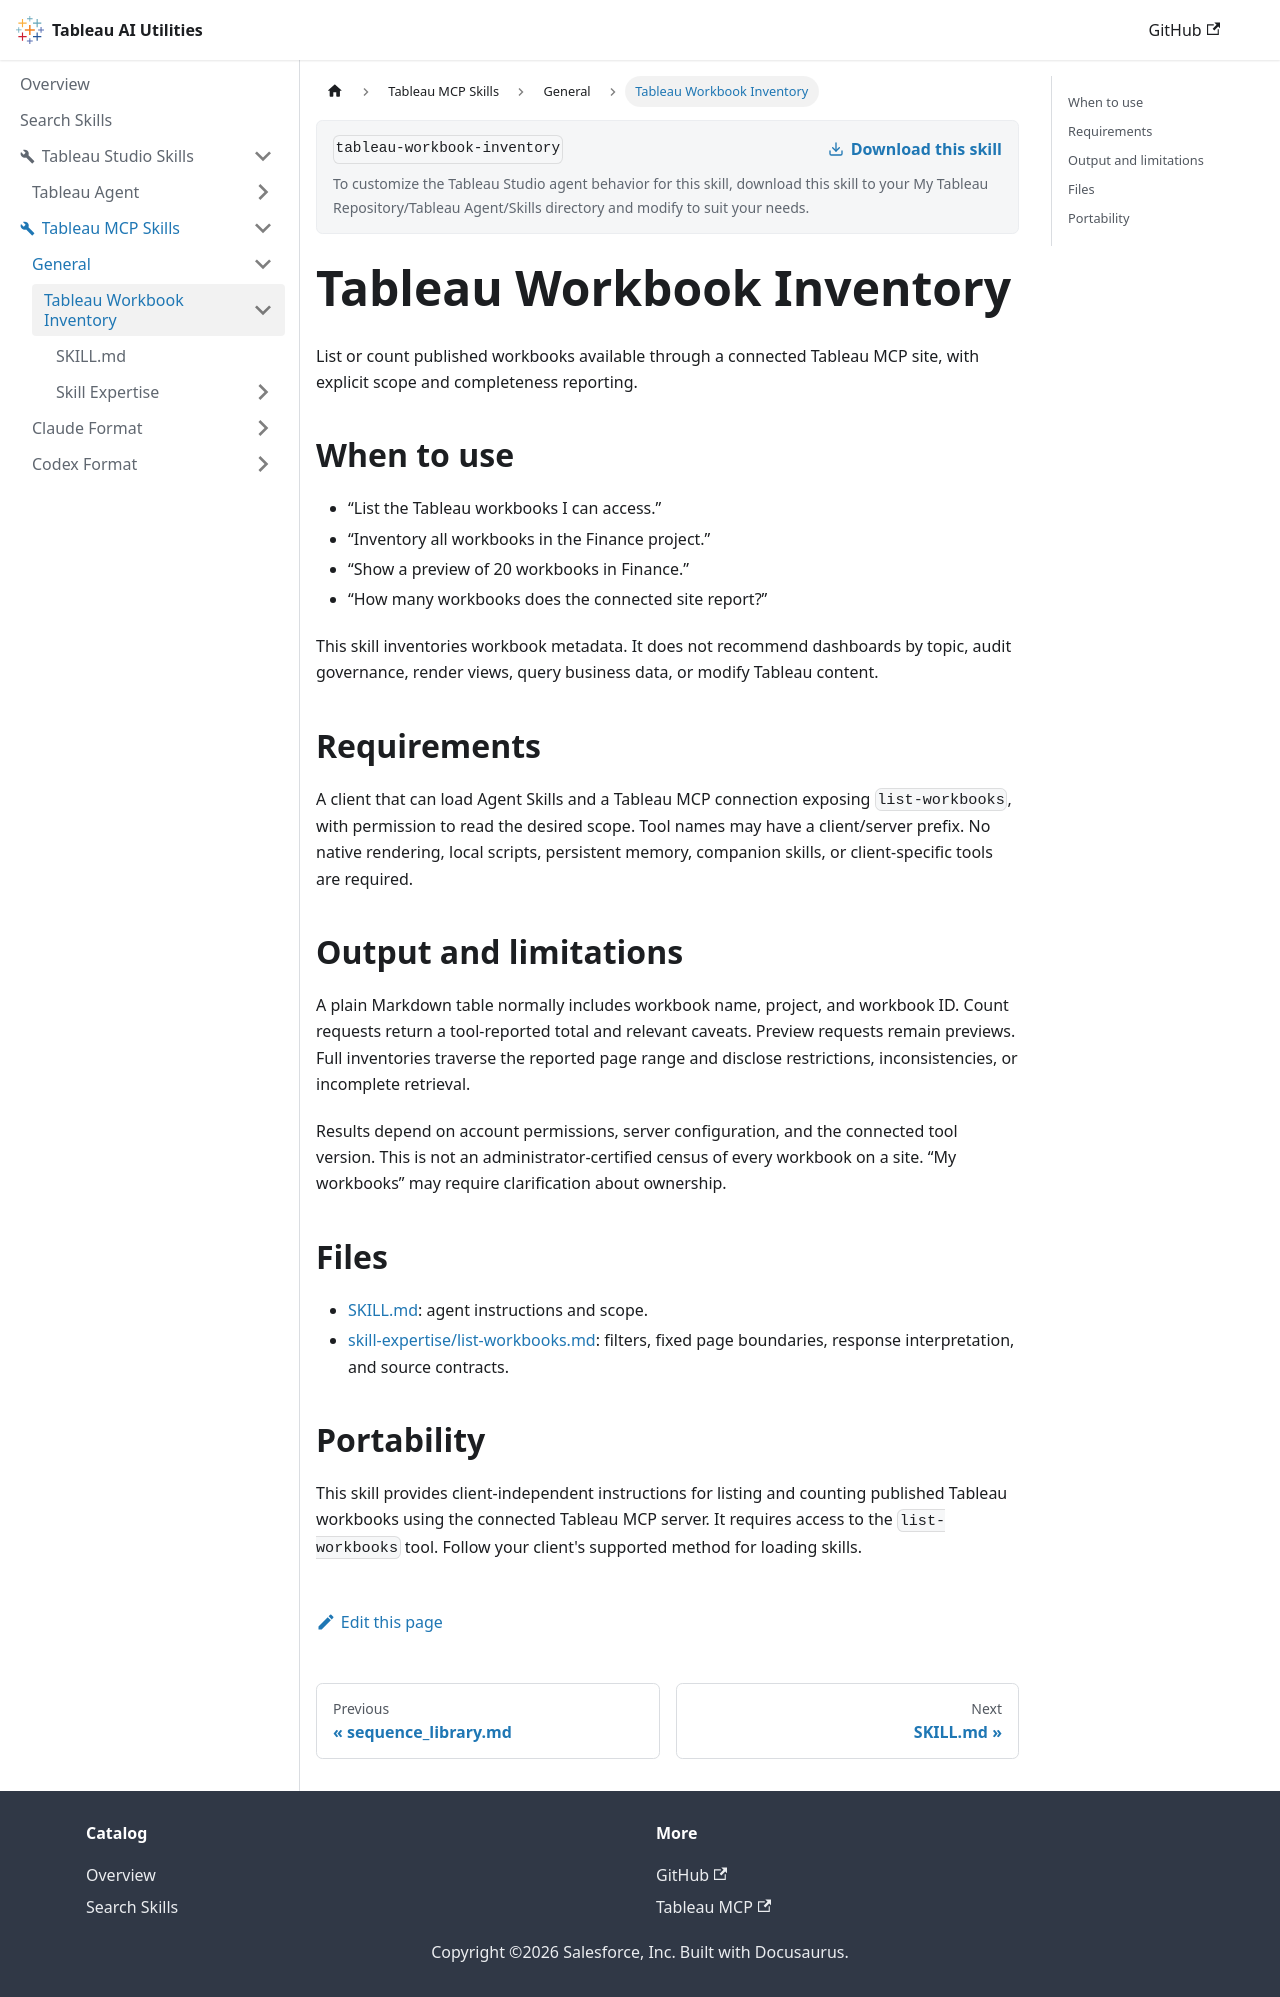

repository: tableau/tableau-ai-utilities · page: tableau-mcp-skills/general/tableau-workbook-inventory.html · generator: docusaurus

# Tableau Workbook Inventory

List or count published workbooks available through a connected Tableau MCP site, with explicit scope and completeness reporting.

## When to use

- “List the Tableau workbooks I can access.”
- “Inventory all workbooks in the Finance project.”
- “Show a preview of 20 workbooks in Finance.”
- “How many workbooks does the connected site report?”

This skill inventories workbook metadata. It does not recommend dashboards by topic, audit governance, render views, query business data, or modify Tableau content.

## Requirements

A client that can load Agent Skills and a Tableau MCP connection exposing `list-workbooks`, with permission to read the desired scope. Tool names may have a client/server prefix. No native rendering, local scripts, persistent memory, companion skills, or client-specific tools are required.

## Output and limitations

A plain Markdown table normally includes workbook name, project, and workbook ID. Count requests return a tool-reported total and relevant caveats. Preview requests remain previews. Full inventories traverse the reported page range and disclose restrictions, inconsistencies, or incomplete retrieval.

Results depend on account permissions, server configuration, and the connected tool version. This is not an administrator-certified census of every workbook on a site. “My workbooks” may require clarification about ownership.

## Files

- [SKILL.md](SKILL.md): agent instructions and scope.
- [skill-expertise/list-workbooks.md](skill-expertise/list-workbooks.md): filters, fixed page boundaries, response interpretation, and source contracts.

## Portability

This skill provides client-independent instructions for listing and counting published Tableau workbooks using the connected Tableau MCP server. It requires access to the `list-workbooks` tool. Follow your client's supported method for loading skills.
